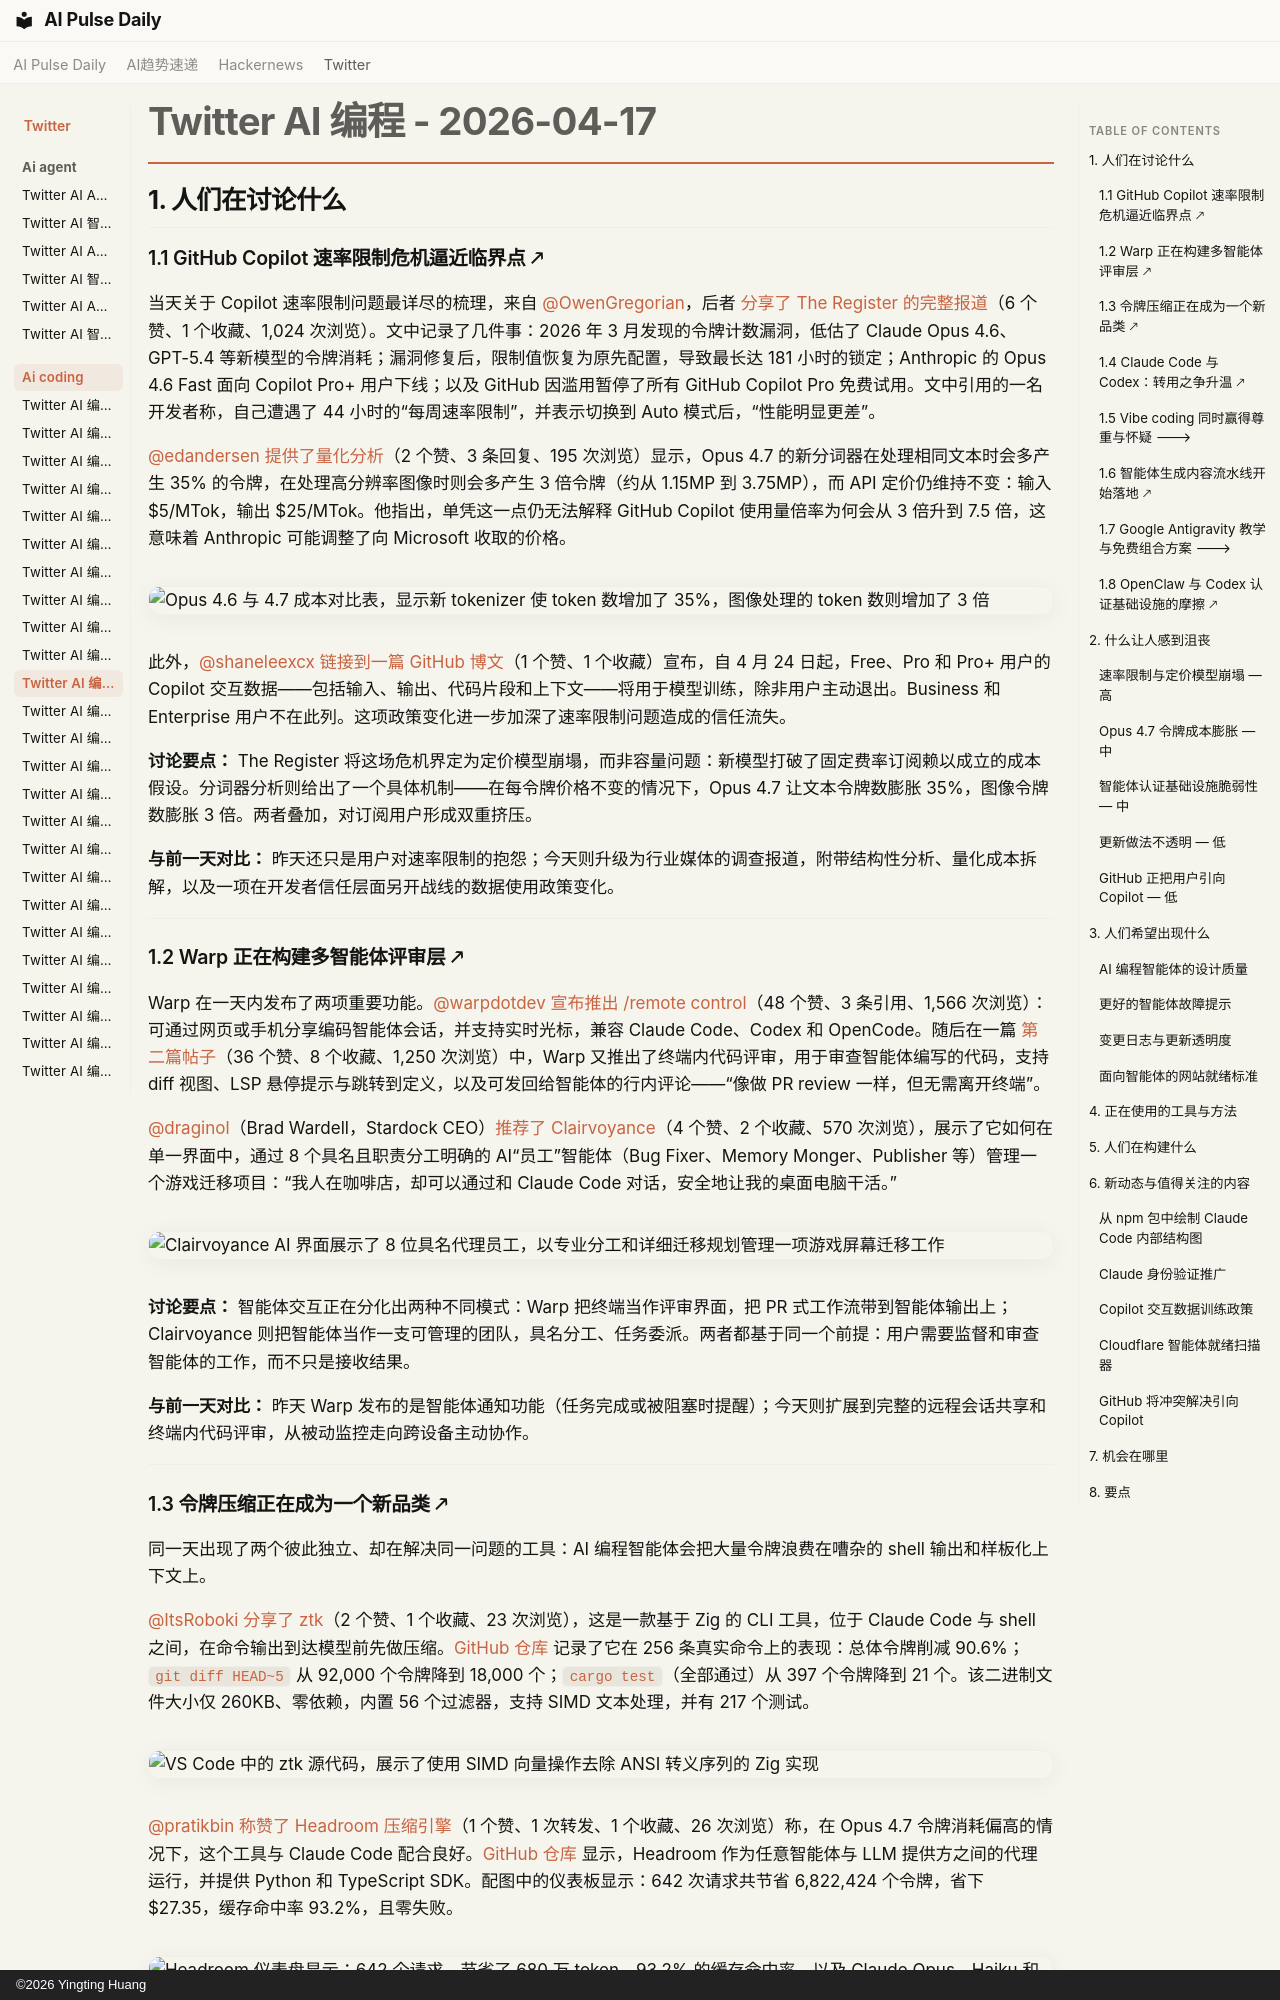

repository: vibewatch/vibewatch.github.io · page: twitter/ai-coding/2026-04-17.zh/index.html · generator: mkdocs · copyright: ©2026 Yingting Huang

# Twitter AI 编程 - 2026-04-17

## 1. 人们在讨论什么

### 1.1 GitHub Copilot 速率限制危机逼近临界点 🡕

当天关于 Copilot 速率限制问题最详尽的梳理，来自 [@OwenGregorian](https://x.com/OwenGregorian)，后者 [分享了 The Register 的完整报道](https://x.com/OwenGregorian/status/2045113347230560431)（6 个赞、1 个收藏、1,024 次浏览）。文中记录了几件事：2026 年 3 月发现的令牌计数漏洞，低估了 Claude Opus 4.6、GPT-5.4 等新模型的令牌消耗；漏洞修复后，限制值恢复为原先配置，导致最长达 181 小时的锁定；Anthropic 的 Opus 4.6 Fast 面向 Copilot Pro+ 用户下线；以及 GitHub 因滥用暂停了所有 GitHub Copilot Pro 免费试用。文中引用的一名开发者称，自己遭遇了 44 小时的“每周速率限制”，并表示切换到 Auto 模式后，“性能明显更差”。

[@edandersen](https://x.com/edandersen) [提供了量化分析](https://x.com/edandersen/status/2045126509120356713)（2 个赞、3 条回复、195 次浏览）显示，Opus 4.7 的新分词器在处理相同文本时会多产生 35% 的令牌，在处理高分辨率图像时则会多产生 3 倍令牌（约从 1.15MP 到 3.75MP），而 API 定价仍维持不变：输入 $5/MTok，输出 $25/MTok。他指出，单凭这一点仍无法解释 GitHub Copilot 使用量倍率为何会从 3 倍升到 7.5 倍，这意味着 Anthropic 可能调整了向 Microsoft 收取的价格。

![Opus 4.6 与 4.7 成本对比表，显示新 tokenizer 使 token 数增加了 35%，图像处理的 token 数则增加了 3 倍](https://pbs.twimg.com/media/HGG_S6laQAAo_W1.png)

此外，[@shaneleexcx](https://x.com/shaneleexcx) [链接到一篇 GitHub 博文](https://x.com/shaneleexcx/status/2045135293238444233)（1 个赞、1 个收藏）宣布，自 4 月 24 日起，Free、Pro 和 Pro+ 用户的 Copilot 交互数据——包括输入、输出、代码片段和上下文——将用于模型训练，除非用户主动退出。Business 和 Enterprise 用户不在此列。这项政策变化进一步加深了速率限制问题造成的信任流失。

**讨论要点：** The Register 将这场危机界定为定价模型崩塌，而非容量问题：新模型打破了固定费率订阅赖以成立的成本假设。分词器分析则给出了一个具体机制——在每令牌价格不变的情况下，Opus 4.7 让文本令牌数膨胀 35%，图像令牌数膨胀 3 倍。两者叠加，对订阅用户形成双重挤压。

**与前一天对比：** 昨天还只是用户对速率限制的抱怨；今天则升级为行业媒体的调查报道，附带结构性分析、量化成本拆解，以及一项在开发者信任层面另开战线的数据使用政策变化。

---

### 1.2 Warp 正在构建多智能体评审层 🡕

Warp 在一天内发布了两项重要功能。[@warpdotdev](https://x.com/warpdotdev) [宣布推出 /remote control](https://x.com/warpdotdev/status/2045253339055595649)（48 个赞、3 条引用、1,566 次浏览）：可通过网页或手机分享编码智能体会话，并支持实时光标，兼容 Claude Code、Codex 和 OpenCode。随后在一篇 [第二篇帖子](https://x.com/warpdotdev/status/2045141526674624620)（36 个赞、8 个收藏、1,250 次浏览）中，Warp 又推出了终端内代码评审，用于审查智能体编写的代码，支持 diff 视图、LSP 悬停提示与跳转到定义，以及可发回给智能体的行内评论——“像做 PR review 一样，但无需离开终端”。

[@draginol](https://x.com/draginol)（Brad Wardell，Stardock CEO）[推荐了 Clairvoyance](https://x.com/draginol/status/2045253484409131269)（4 个赞、2 个收藏、570 次浏览），展示了它如何在单一界面中，通过 8 个具名且职责分工明确的 AI“员工”智能体（Bug Fixer、Memory Monger、Publisher 等）管理一个游戏迁移项目：“我人在咖啡店，却可以通过和 Claude Code 对话，安全地让我的桌面电脑干活。”

![Clairvoyance AI 界面展示了 8 位具名代理员工，以专业分工和详细迁移规划管理一项游戏屏幕迁移工作](https://pbs.twimg.com/media/HGIy8IsXAAAkPTz.jpg)

**讨论要点：** 智能体交互正在分化出两种不同模式：Warp 把终端当作评审界面，把 PR 式工作流带到智能体输出上；Clairvoyance 则把智能体当作一支可管理的团队，具名分工、任务委派。两者都基于同一个前提：用户需要监督和审查智能体的工作，而不只是接收结果。

**与前一天对比：** 昨天 Warp 发布的是智能体通知功能（任务完成或被阻塞时提醒）；今天则扩展到完整的远程会话共享和终端内代码评审，从被动监控走向跨设备主动协作。

---
